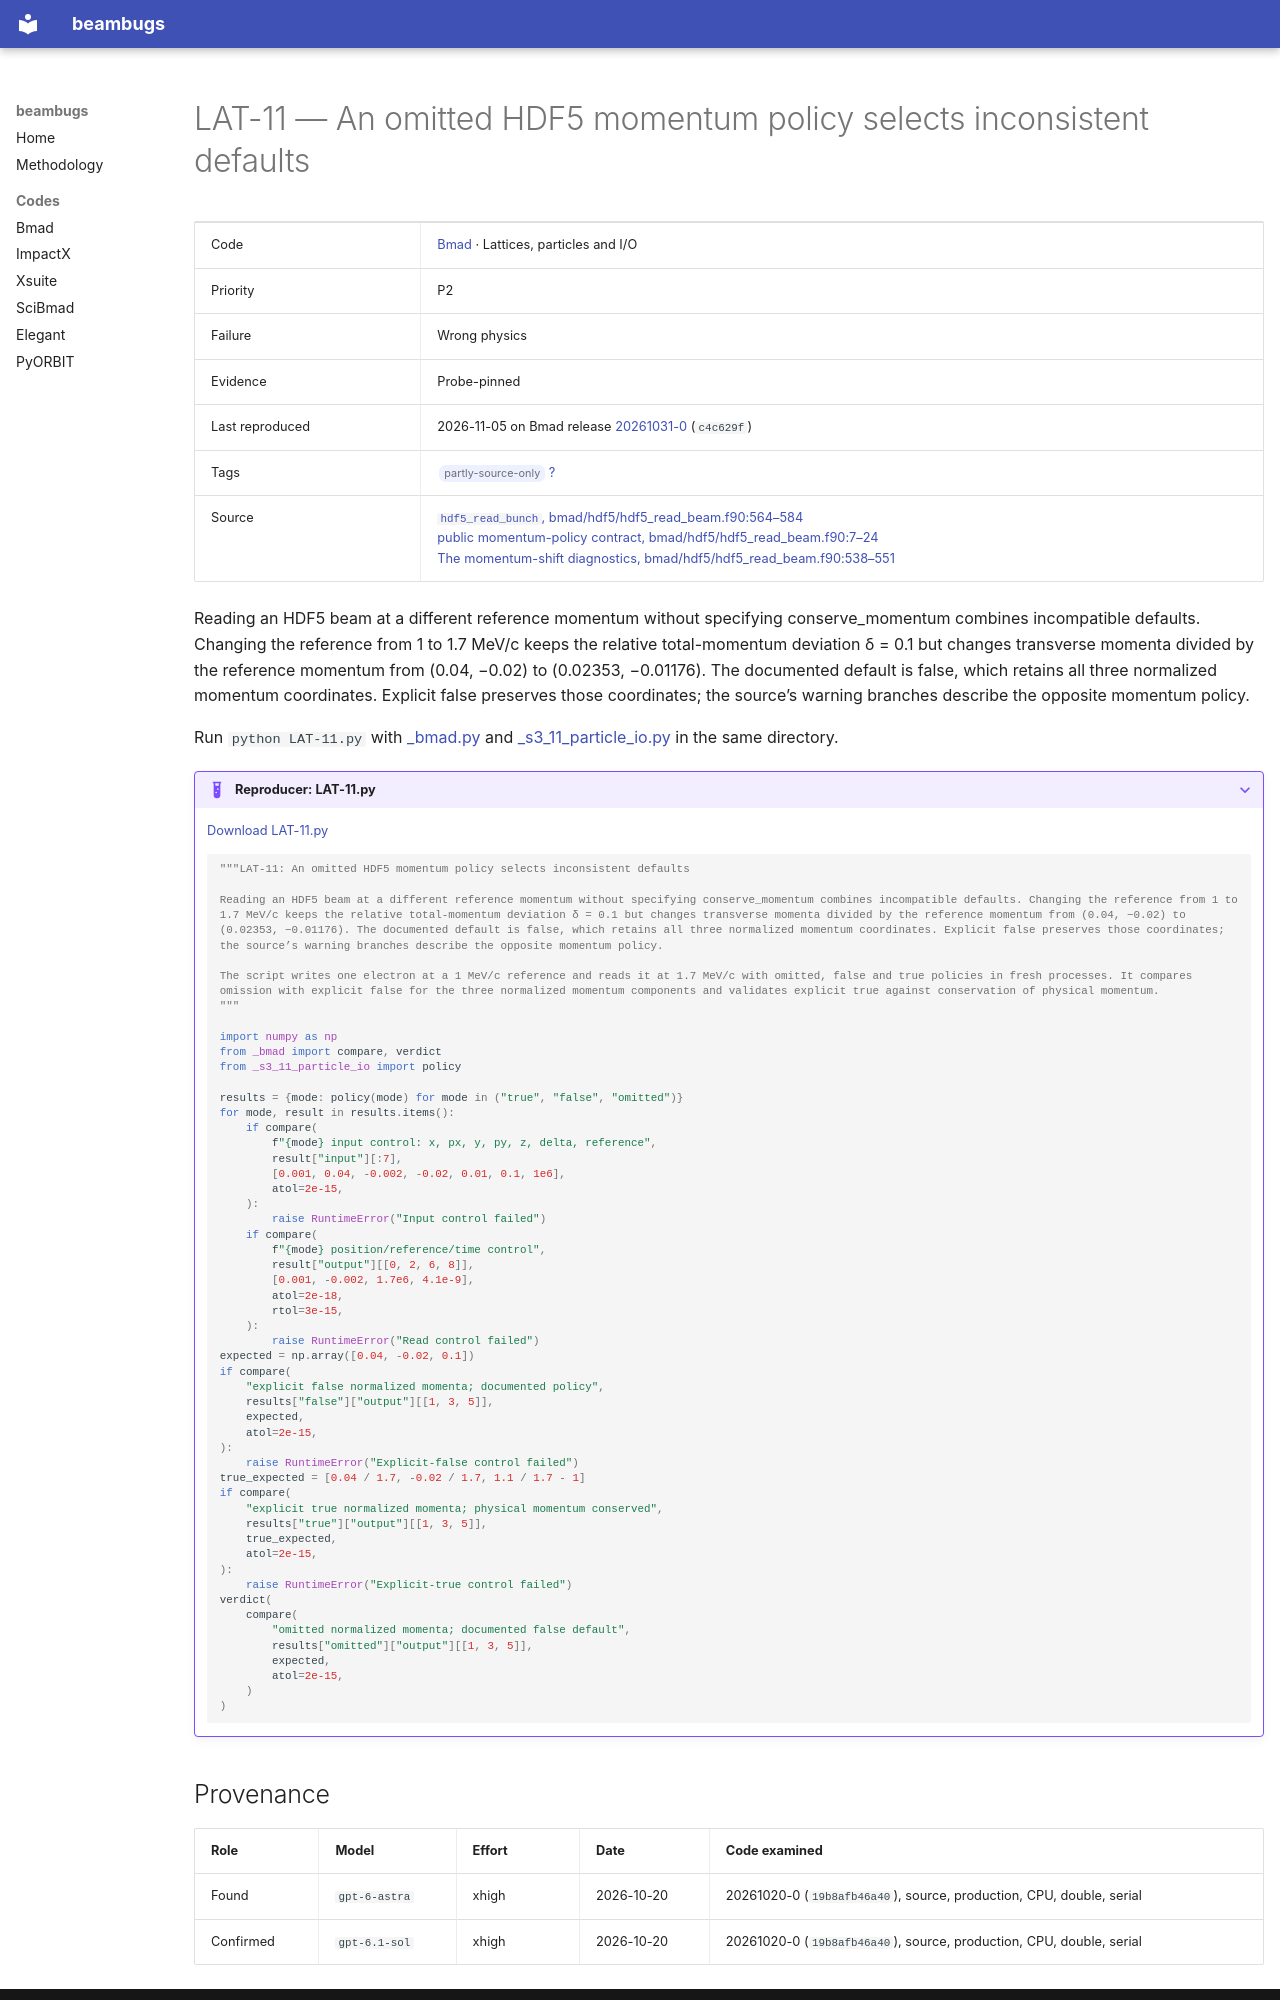

repository: nikitakuklev/beambugs · page: bmad/LAT-11/index.html · generator: mkdocs

---
title: "LAT-11: An omitted HDF5 momentum policy selects inconsistent defaults"
hide:
  - toc
---

# LAT-11 — An omitted HDF5 momentum policy selects inconsistent defaults

| | |
|---|---|
| Code | [Bmad](../index.md) · Lattices, particles and I/O |
| Priority | P2 |
| Failure | Wrong physics |
| Evidence | Probe-pinned |
| Last reproduced | 2026-11-05 on Bmad release [20261031-0](https://github.com/bmad-sim/bmad-ecosystem/tree/20261031-0) (`c4c629f`) |
| Tags | <span class="bb-tag">partly-source-only</span> [?](../../methodology.md#tags) |
| Source | [`hdf5_read_bunch`, bmad/hdf5/hdf5_read_beam.f90:564–584](https://github.com/bmad-sim/bmad-ecosystem/blob/c4c629fc9071d3a56cb1ba5bc714baba65e9c5d3/bmad/hdf5/hdf5_read_beam.f90#L564-L584)<br>[public momentum-policy contract, bmad/hdf5/hdf5_read_beam.f90:7–24](https://github.com/bmad-sim/bmad-ecosystem/blob/c4c629fc9071d3a56cb1ba5bc714baba65e9c5d3/bmad/hdf5/hdf5_read_beam.f90#L7-L24)<br>[The momentum-shift diagnostics, bmad/hdf5/hdf5_read_beam.f90:538–551](https://github.com/bmad-sim/bmad-ecosystem/blob/c4c629fc9071d3a56cb1ba5bc714baba65e9c5d3/bmad/hdf5/hdf5_read_beam.f90#L538-L551) |

Reading an HDF5 beam at a different reference momentum without specifying conserve_momentum combines incompatible defaults. Changing the reference from 1 to 1.7 MeV/c keeps the relative total-momentum deviation δ = 0.1 but changes transverse momenta divided by the reference momentum from (0.04, −0.02) to (0.02353, −0.01176). The documented default is false, which retains all three normalized momentum coordinates. Explicit false preserves those coordinates; the source’s warning branches describe the opposite momentum policy.

Run `python LAT-11.py` with [_bmad.py](../helpers/_bmad.py) and [_s3_11_particle_io.py](../helpers/_s3_11_particle_io.py) in the same directory.

??? example "Reproducer: LAT-11.py"

    [Download LAT-11.py](LAT-11.py)

    ```python
    """LAT-11: An omitted HDF5 momentum policy selects inconsistent defaults

    Reading an HDF5 beam at a different reference momentum without specifying conserve_momentum combines incompatible defaults. Changing the reference from 1 to 1.7 MeV/c keeps the relative total-momentum deviation δ = 0.1 but changes transverse momenta divided by the reference momentum from (0.04, −0.02) to (0.02353, −0.01176). The documented default is false, which retains all three normalized momentum coordinates. Explicit false preserves those coordinates; the source’s warning branches describe the opposite momentum policy.

    The script writes one electron at a 1 MeV/c reference and reads it at 1.7 MeV/c with omitted, false and true policies in fresh processes. It compares omission with explicit false for the three normalized momentum components and validates explicit true against conservation of physical momentum.
    """

    import numpy as np
    from _bmad import compare, verdict
    from _s3_11_particle_io import policy

    results = {mode: policy(mode) for mode in ("true", "false", "omitted")}
    for mode, result in results.items():
        if compare(
            f"{mode} input control: x, px, y, py, z, delta, reference",
            result["input"][:7],
            [0.001, 0.04, -0.002, -0.02, 0.01, 0.1, 1e6],
            atol=2e-15,
        ):
            raise RuntimeError("Input control failed")
        if compare(
            f"{mode} position/reference/time control",
            result["output"][[0, 2, 6, 8]],
            [0.001, -0.002, 1.7e6, 4.1e-9],
            atol=2e-18,
            rtol=3e-15,
        ):
            raise RuntimeError("Read control failed")
    expected = np.array([0.04, -0.02, 0.1])
    if compare(
        "explicit false normalized momenta; documented policy",
        results["false"]["output"][[1, 3, 5]],
        expected,
        atol=2e-15,
    ):
        raise RuntimeError("Explicit-false control failed")
    true_expected = [0.04 / 1.7, -0.02 / 1.7, 1.1 / 1.7 - 1]
    if compare(
        "explicit true normalized momenta; physical momentum conserved",
        results["true"]["output"][[1, 3, 5]],
        true_expected,
        atol=2e-15,
    ):
        raise RuntimeError("Explicit-true control failed")
    verdict(
        compare(
            "omitted normalized momenta; documented false default",
            results["omitted"]["output"][[1, 3, 5]],
            expected,
            atol=2e-15,
        )
    )

    ```
